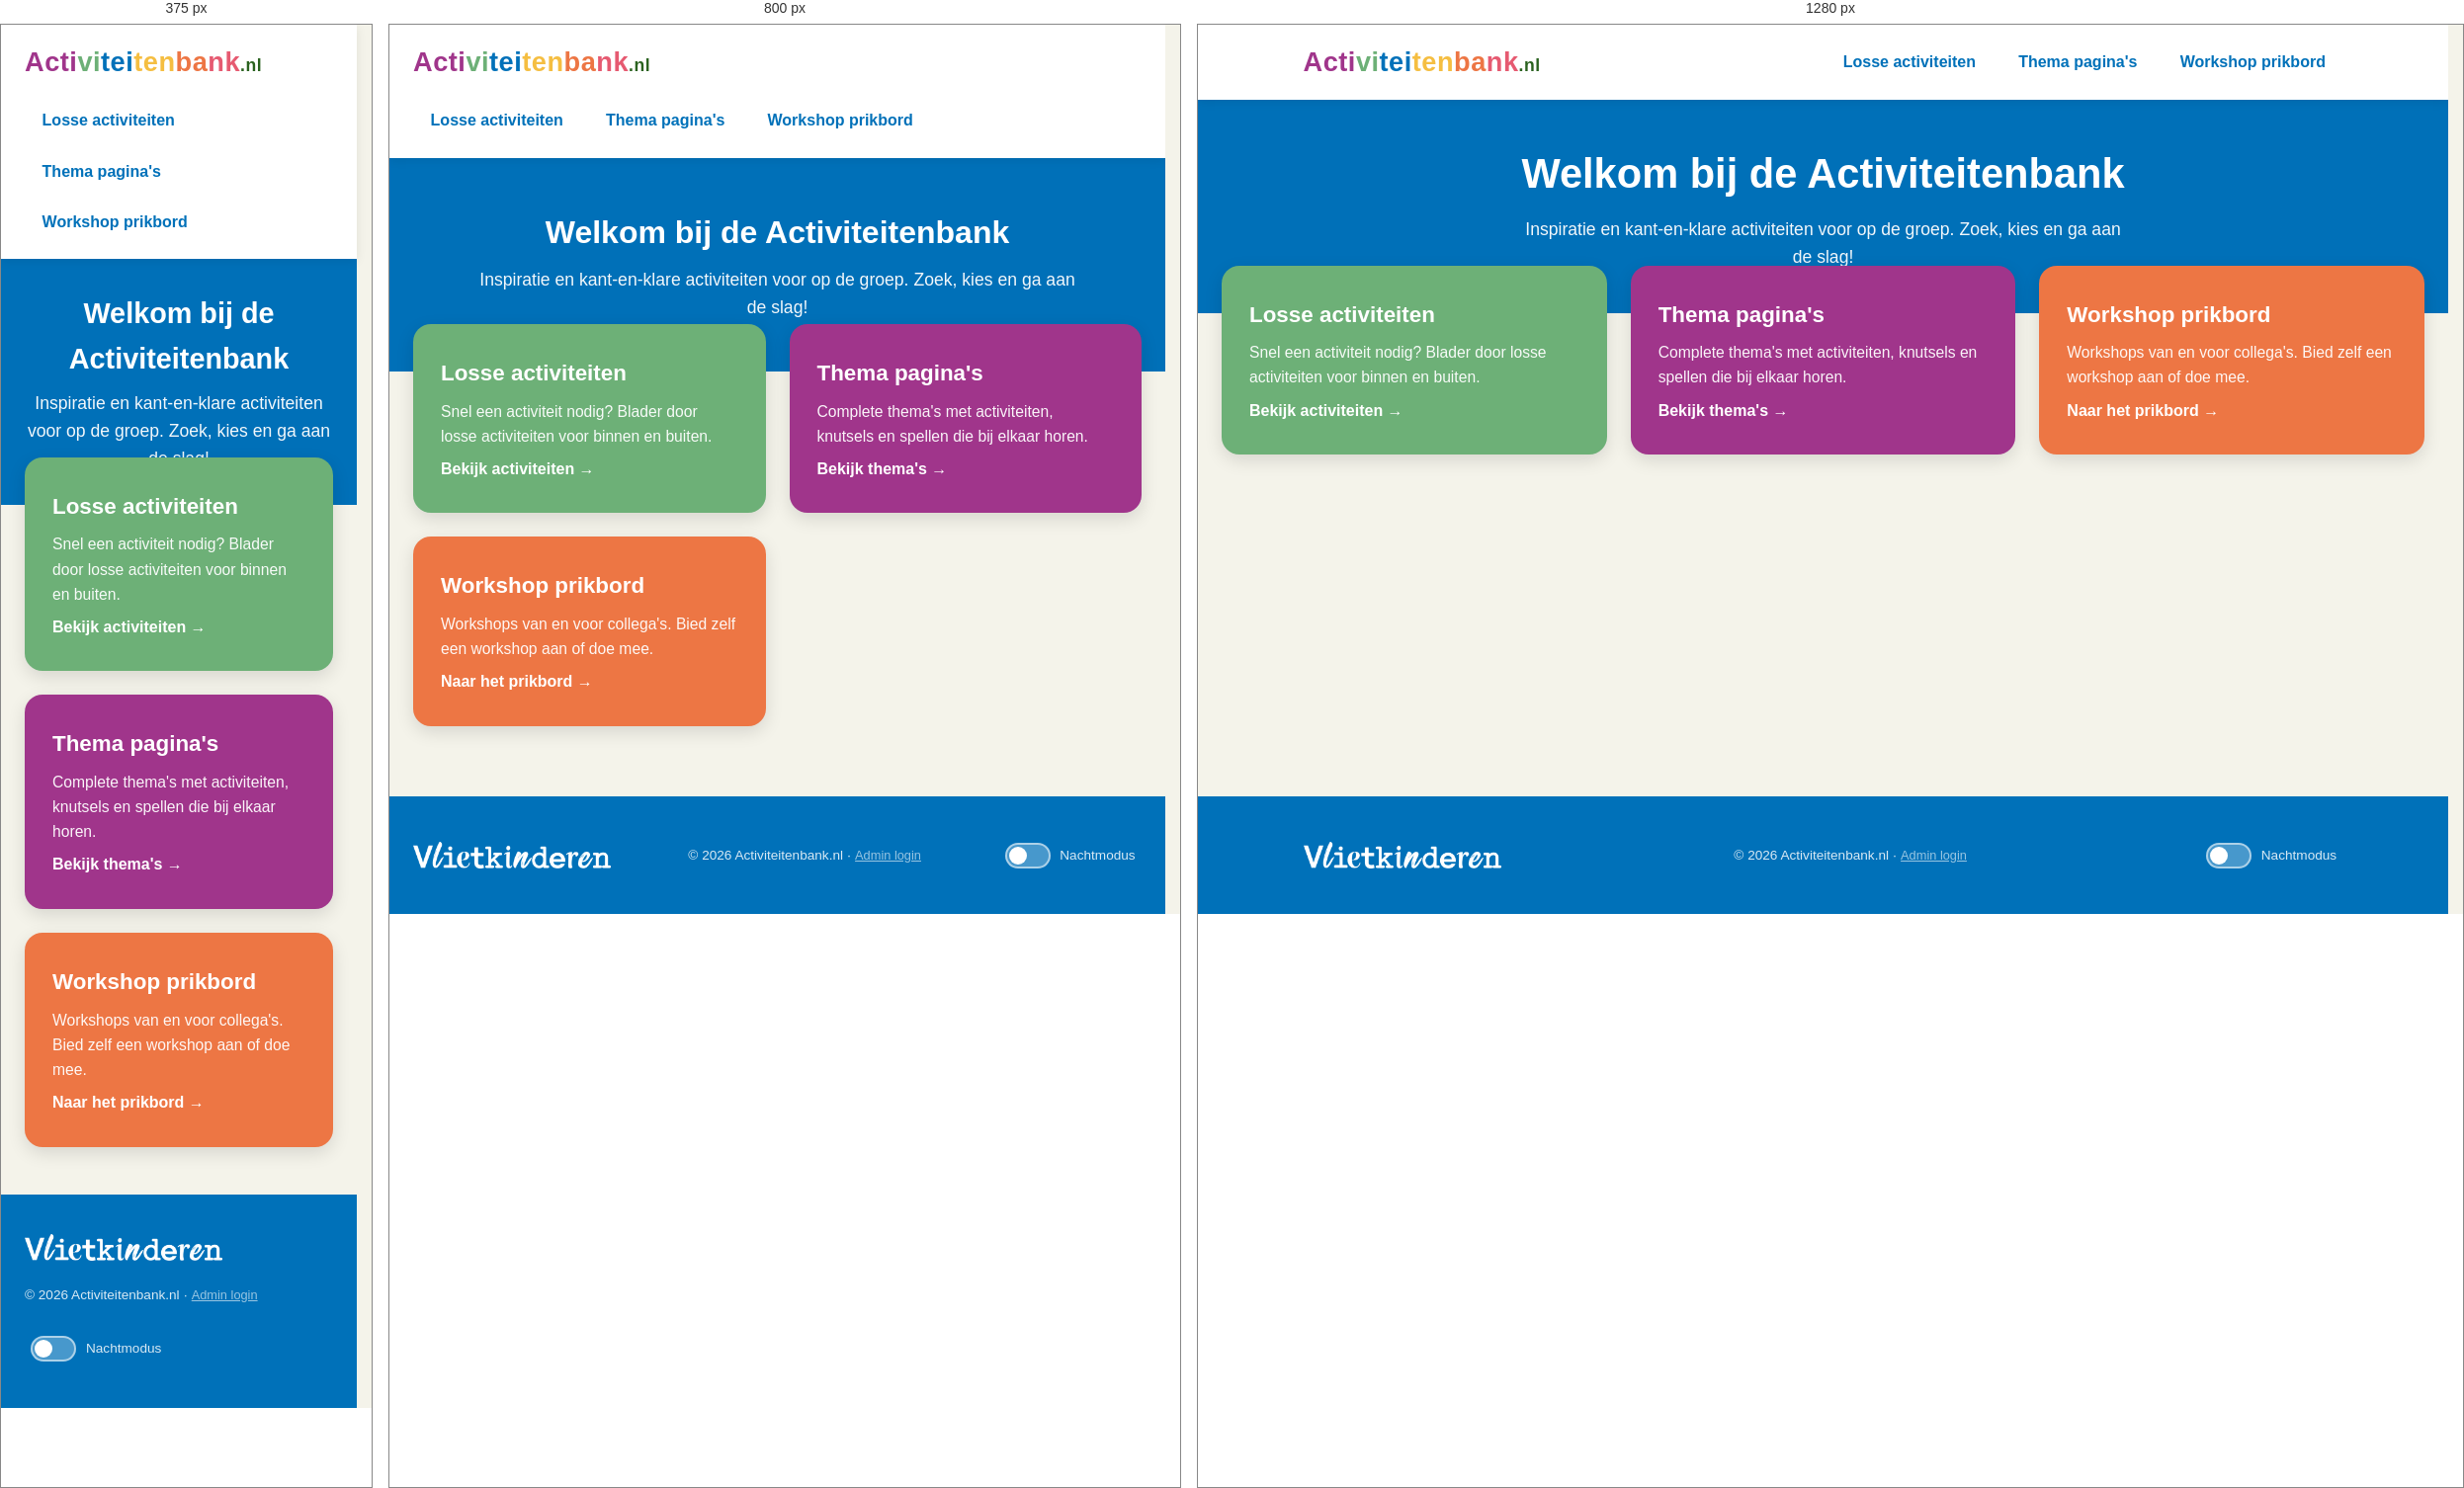
Rendered at 375 px, 800 px and 1280 px, left to right.

<!-- file: index.html -->
<!DOCTYPE html>
<html lang="nl">
<head>
<meta charset="UTF-8">
<meta name="viewport" content="width=device-width, initial-scale=1.0">
<title>Activiteitenbank.nl</title>
<link rel="stylesheet" href="style.css?v=32">
<link rel="icon" href="Assets/favicon.svg?v=32" type="image/svg+xml">
<link rel="alternate icon" href="Assets/favicon.ico?v=32" sizes="32x32">
<link rel="apple-touch-icon" href="Assets/favicon-180.png?v=32">
<script>
  // Thema toepassen vóór het tekenen, anders flitst de lichte versie door.
  // Zonder eerdere keuze blijft de site licht; de schakelaar in de footer beslist.
  try {
    var bewaardThema = localStorage.getItem('activiteitenbank-thema');
    if (bewaardThema === 'donker') document.documentElement.dataset.thema = 'donker';
  } catch (e) {}
</script>
<script src="onderhoudmodus.js?v=32"></script>
</head>
<body>

<header>
  <div class="header-inner">
    <a class="logo" href="index.html">
      <span>Acti</span><span>vi</span><span>tei</span><span>ten</span><span>ba</span><span>nk</span><span class="nl">.nl</span>
    </a>
    <nav aria-label="Hoofdmenu">
      <ul>
        <li><a class="nav-losse" href="losse-activiteiten.html">Losse activiteiten</a></li>
        <li><a class="nav-thema" href="thema-paginas.html">Thema pagina's</a></li>
        <li><a class="nav-prikbord" href="workshop-prikbord.html">Workshop prikbord</a></li>
      </ul>
    </nav>
  </div>
</header>

<div class="hero">
  <div class="hero-overlay"></div>
  <div class="hero-inhoud">
    <h1>Welkom bij de Activiteitenbank</h1>
    <p>Inspiratie en kant-en-klare activiteiten voor op de groep. Zoek, kies en ga aan de slag!</p>
  </div>
</div>

<div class="kaarten">
  <a class="kaart kaart-losse" href="losse-activiteiten.html">
    <h2>Losse activiteiten</h2>
    <p>Snel een activiteit nodig? Blader door losse activiteiten voor binnen en buiten.</p>
    <span class="pijl">Bekijk activiteiten &rarr;</span>
  </a>
  <a class="kaart kaart-thema" href="thema-paginas.html">
    <h2>Thema pagina's</h2>
    <p>Complete thema's met activiteiten, knutsels en spellen die bij elkaar horen.</p>
    <span class="pijl">Bekijk thema's &rarr;</span>
  </a>
  <a class="kaart kaart-prikbord" href="workshop-prikbord.html">
    <h2>Workshop prikbord</h2>
    <p>Workshops van en voor collega's. Bied zelf een workshop aan of doe mee.</p>
    <span class="pijl">Naar het prikbord &rarr;</span>
  </a>
</div>

<footer>
  <div class="footer-inner">
    <div class="endorser">
      <img class="endorser-logo" src="Assets/vlietkinderen-wit.png?v=32"
           alt="Vlietkinderen" width="640" height="87">
    </div>
    <p class="copy">&copy; 2026 Activiteitenbank.nl &middot; <a class="admin-link" href="admin.html">Admin login</a></p>
    <button type="button" class="thema-schakelaar" id="thema-schakelaar" aria-pressed="false">
      <span class="thema-spoor" aria-hidden="true"><span class="thema-knop"></span></span>
      <span class="thema-label">Nachtmodus</span>
    </button>
  </div>
</footer>

<script src="hero.js?v=32"></script>
<script src="thema.js?v=32"></script>
</body>
</html>


/* @media block from style.css */
@media (max-width: 700px) {
  /* Ook hier moet de min-height bepalend zijn, dus de padding eronder
     blijven: op mobiel valt de langere homepagetekst over meer regels. */
  .hero {
    min-height: 14.5rem;
    padding: 2rem 1.25rem;
  }
}

/* @media block from style.css */
@media (max-width: 900px) {
  .werkblad-kolommen { grid-template-columns: minmax(0, 1fr); }
  .werkblad-editor { position: static; }
}